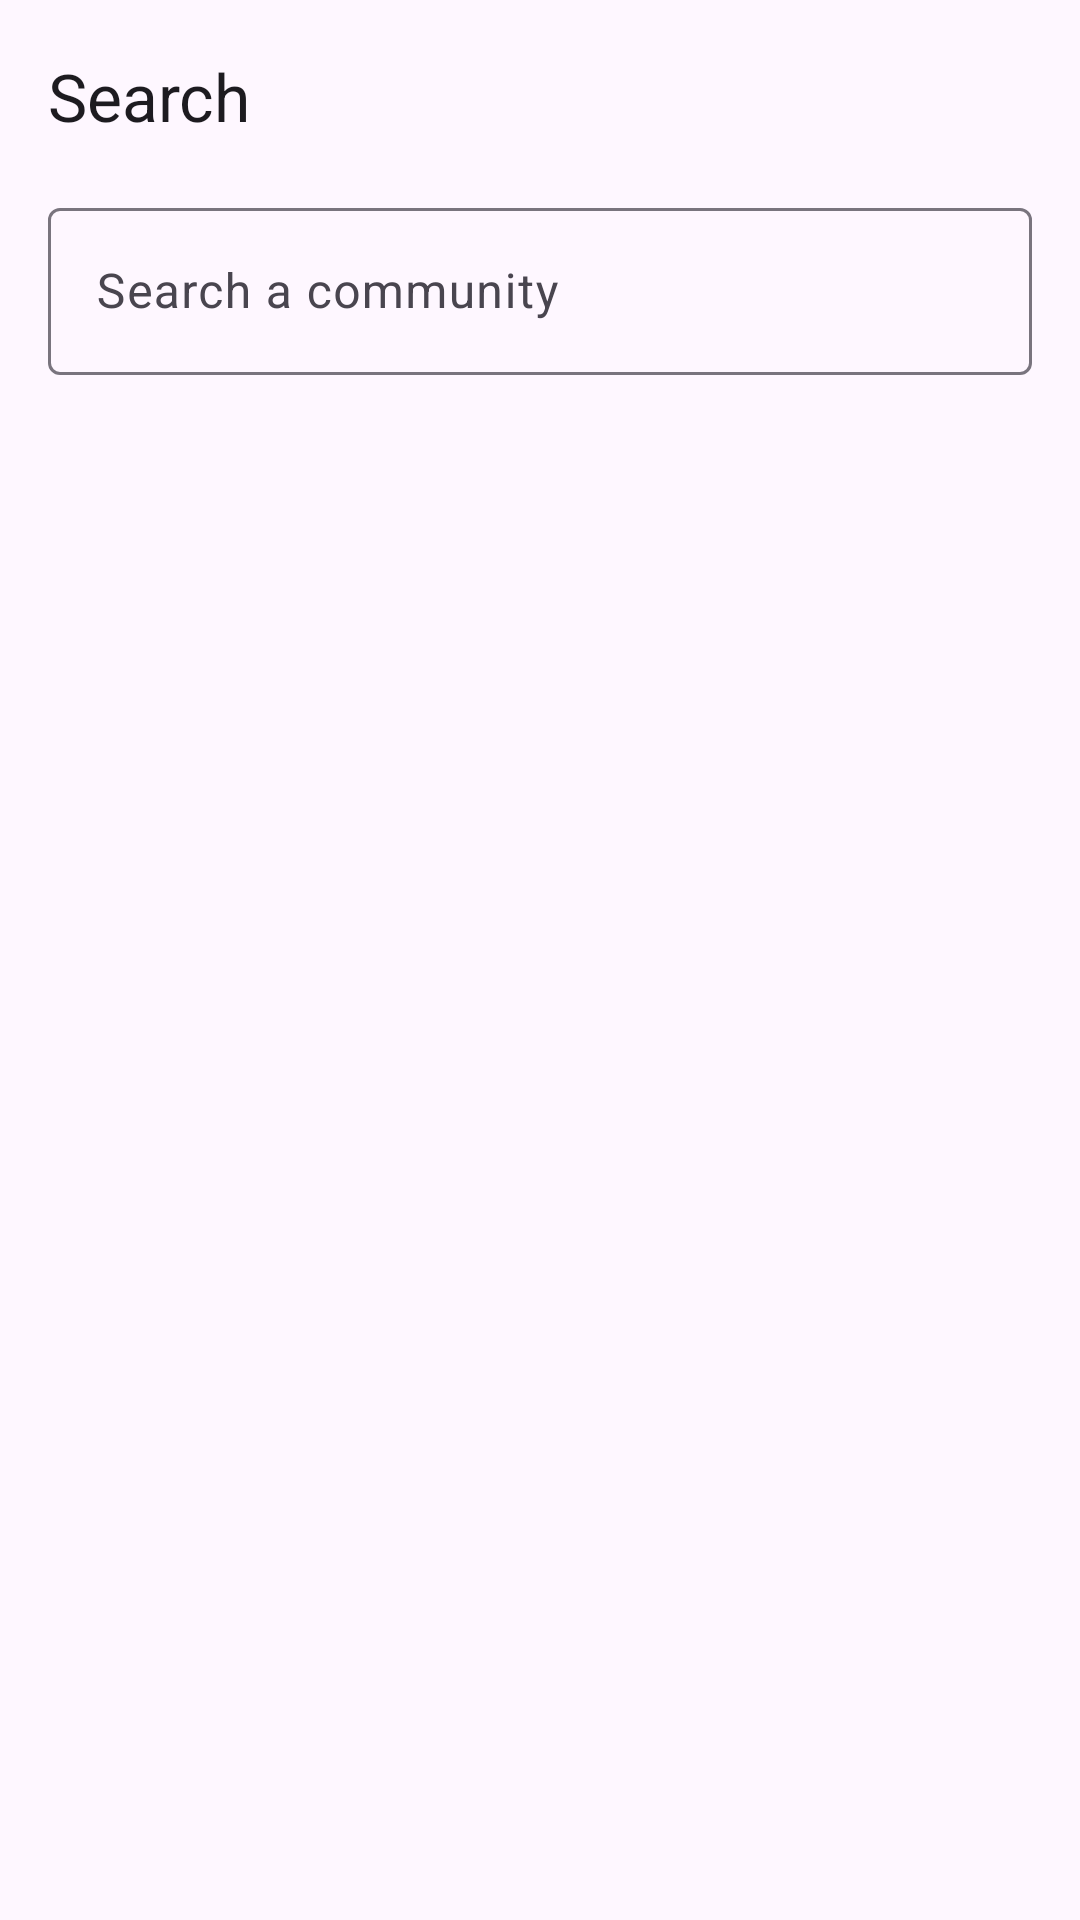

Here is an Android app screen rendered from its layout file. Give the layout XML and the strings, colors and styles it references.
<!-- AndroidManifest.xml: application theme Theme.USTH_final_mobile_2026_2027 -->
<!-- res/layout/fragment_search.xml -->
<?xml version="1.0" encoding="utf-8"?>
<LinearLayout xmlns:android="http://schemas.android.com/apk/res/android"
    xmlns:app="http://schemas.android.com/apk/res-auto"
    xmlns:tools="http://schemas.android.com/tools"
    android:layout_width="match_parent"
    android:layout_height="match_parent"
    android:orientation="vertical"
    tools:context=".ui.search.SearchFragment">

    <com.google.android.material.appbar.MaterialToolbar
        android:id="@+id/toolbar"
        android:layout_width="match_parent"
        android:layout_height="?attr/actionBarSize"
        app:title="@string/title_search" />

    <com.google.android.material.textfield.TextInputLayout
        android:layout_width="match_parent"
        android:layout_height="wrap_content"
        android:layout_marginHorizontal="16dp"
        android:hint="@string/search_hint"
        app:startIconDrawable="@drawable/ic_search">

        <com.google.android.material.textfield.TextInputEditText
            android:id="@+id/search_input"
            android:layout_width="match_parent"
            android:layout_height="wrap_content"
            android:imeOptions="actionSearch"
            android:inputType="text"
            android:maxLines="1" />
    </com.google.android.material.textfield.TextInputLayout>

    <FrameLayout
        android:layout_width="match_parent"
        android:layout_height="0dp"
        android:layout_weight="1">

        <androidx.recyclerview.widget.RecyclerView
            android:id="@+id/recycler_communities"
            android:layout_width="match_parent"
            android:layout_height="match_parent" />

        <ProgressBar
            android:id="@+id/progress_bar"
            android:layout_width="wrap_content"
            android:layout_height="wrap_content"
            android:layout_gravity="center"
            android:visibility="gone" />

        
        <include
            android:id="@+id/error_view"
            layout="@layout/view_error"
            android:visibility="gone" />
    </FrameLayout>

</LinearLayout>
<!-- res/layout/view_error.xml (included above) -->
<?xml version="1.0" encoding="utf-8"?>
<LinearLayout xmlns:android="http://schemas.android.com/apk/res/android"
    xmlns:tools="http://schemas.android.com/tools"
    android:layout_width="match_parent"
    android:layout_height="wrap_content"
    android:layout_gravity="center"
    android:gravity="center"
    android:orientation="vertical"
    android:padding="24dp">

    <TextView
        android:id="@+id/error_message"
        android:layout_width="wrap_content"
        android:layout_height="wrap_content"
        android:gravity="center"
        android:textAppearance="?attr/textAppearanceBodyLarge"
        tools:text="@string/error_network" />

    <com.google.android.material.button.MaterialButton
        android:id="@+id/retry_button"
        android:layout_width="wrap_content"
        android:layout_height="wrap_content"
        android:layout_marginTop="16dp"
        android:text="@string/retry" />

</LinearLayout>
<!-- resources referenced by this layout -->
<resources>
  <string name="error_network">Network error, check your internet connection</string>
  <string name="retry">Retry</string>
  <string name="search_hint">Search a community</string>
  <string name="title_search">Search</string>
  <style name="Theme.USTH_final_mobile_2026_2027" parent="Base.Theme.USTH_final_mobile_2026_2027" />
  <style name="Base.Theme.USTH_final_mobile_2026_2027" parent="Theme.Material3.DayNight.NoActionBar">
          <item name="colorPrimary">@color/lemmy_green</item>
          <item name="colorOnPrimary">@color/white</item>
      </style>
  <color name="lemmy_green">#FF007A5E</color>
  <color name="white">#FFFFFFFF</color>
</resources>
